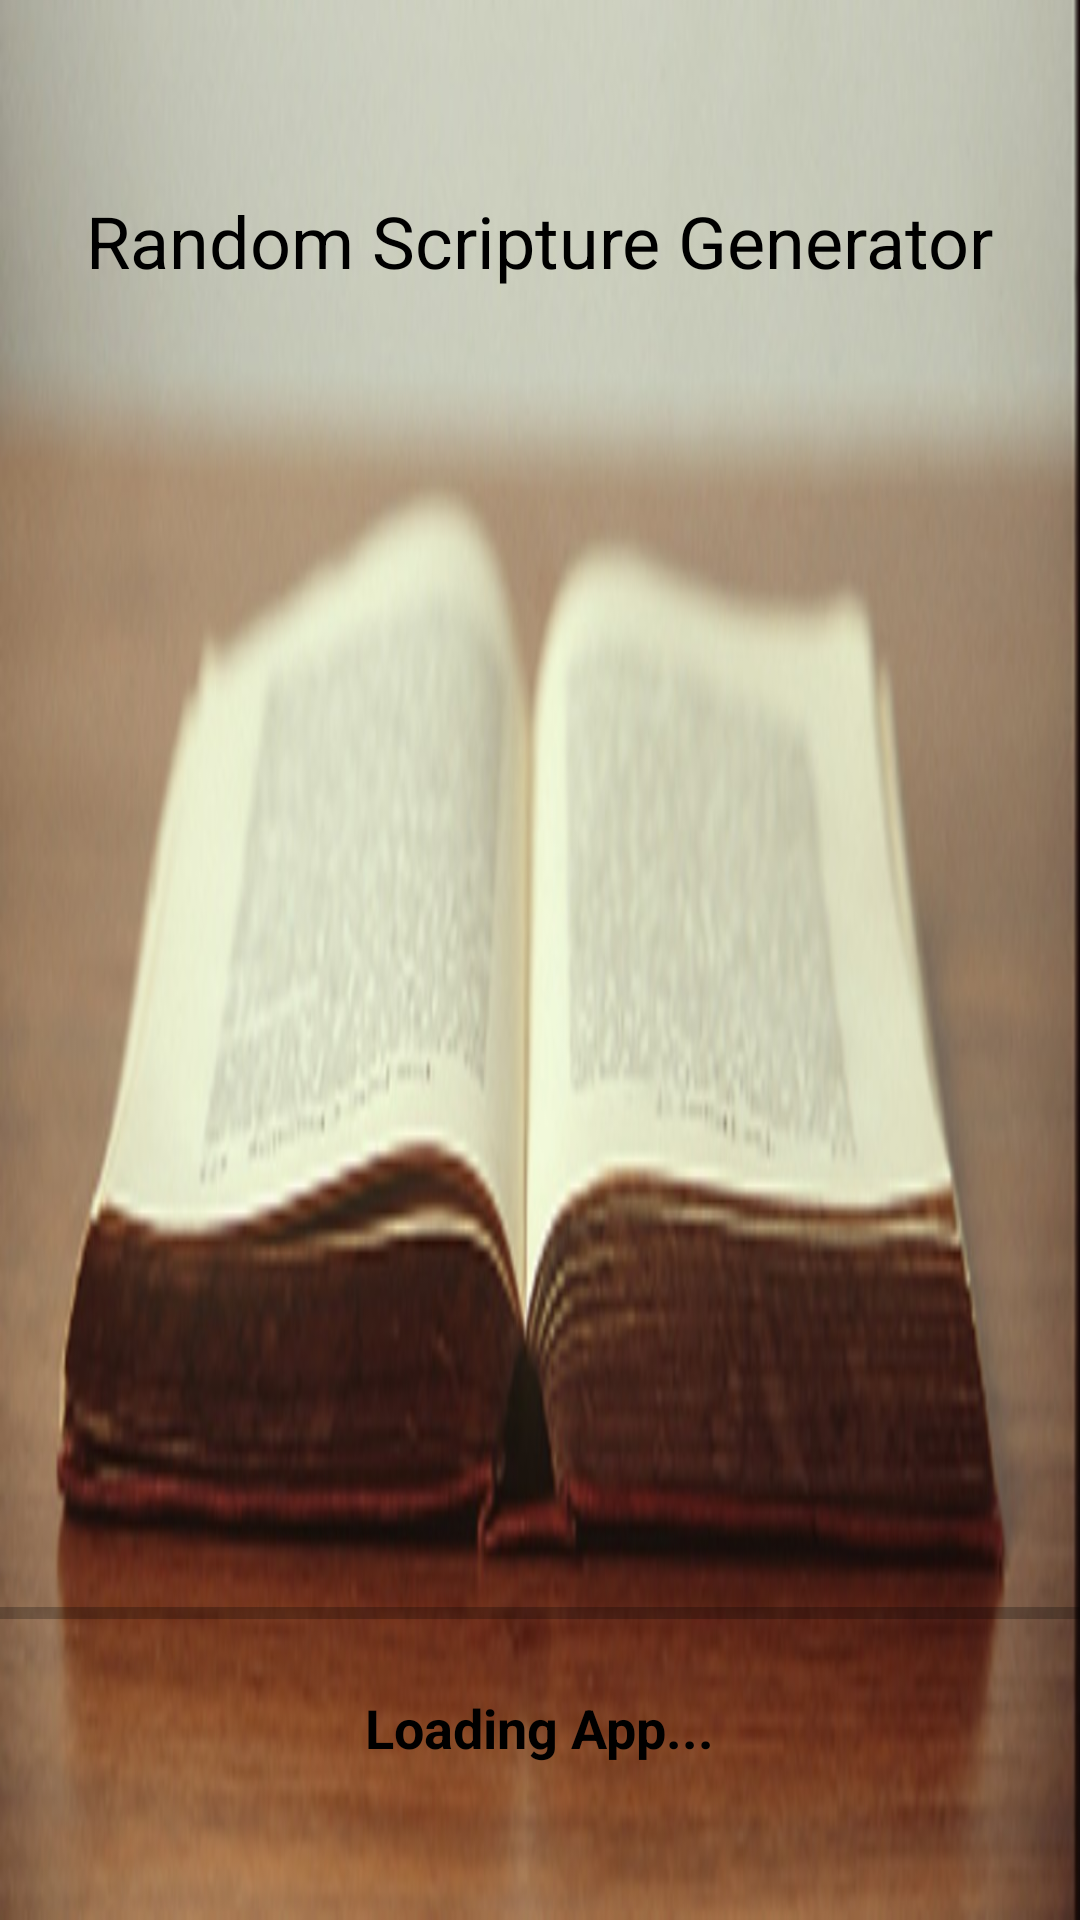

Here is an Android app screen rendered from its layout file. Give the layout XML and the strings, colors and styles it references.
<!-- AndroidManifest.xml: application theme AppTheme -->
<!-- res/layout/loading_screen.xml -->
<?xml version="1.0" encoding="utf-8"?>
<android.support.constraint.ConstraintLayout xmlns:android="http://schemas.android.com/apk/res/android"
    xmlns:app="http://schemas.android.com/apk/res-auto"
    xmlns:tools="http://schemas.android.com/tools"
    android:layout_width="match_parent"
    android:layout_height="match_parent"
    tools:context="com.example.randomscripturegeneratorapp.LoadingScreen">

    <ImageView
        android:id="@+id/imageView"
        android:layout_width="0dp"
        android:layout_height="0dp"
        android:adjustViewBounds="true"
        android:cropToPadding="true"
        android:scaleType="fitXY"
        app:layout_constraintBottom_toBottomOf="parent"
        app:layout_constraintHorizontal_bias="1.0"
        app:layout_constraintLeft_toLeftOf="parent"
        app:layout_constraintRight_toRightOf="parent"
        app:layout_constraintTop_toTopOf="parent"
        app:layout_constraintVertical_bias="0.0"
        app:srcCompat="@drawable/openbook" />

    <ProgressBar
        android:id="@+id/progressBar"
        style="?android:attr/progressBarStyleHorizontal"
        android:layout_width="0dp"
        android:layout_height="20dp"
        android:layout_marginBottom="16dp"
        app:layout_constraintBottom_toTopOf="@+id/LoadingText"
        app:layout_constraintHorizontal_bias="0.0"
        app:layout_constraintLeft_toLeftOf="parent"
        app:layout_constraintRight_toRightOf="parent" />

    <TextView
        android:id="@+id/LoadingText"
        android:layout_width="wrap_content"
        android:layout_height="wrap_content"
        android:layout_marginBottom="52dp"
        android:text="Loading App..."
        android:textColor="@android:color/black"
        android:textSize="18sp"
        android:textStyle="bold"
        app:layout_constraintBottom_toBottomOf="@+id/imageView"
        app:layout_constraintLeft_toLeftOf="parent"
        app:layout_constraintRight_toRightOf="parent" />

    <TextView
        android:id="@+id/RandomTextView"
        android:layout_width="wrap_content"
        android:layout_height="wrap_content"
        android:layout_marginTop="64dp"
        android:text="Random Scripture Generator"
        android:textColor="@android:color/black"
        android:textSize="24sp"
        app:layout_constraintHorizontal_bias="0.502"
        app:layout_constraintLeft_toLeftOf="parent"
        app:layout_constraintRight_toRightOf="parent"
        app:layout_constraintTop_toTopOf="@+id/imageView" />
</android.support.constraint.ConstraintLayout>
<!-- resources referenced by this layout -->
<resources>
  <!-- drawable openbook: jpg bitmap (drawable, 62864 bytes) -->
  <style name="AppTheme" parent="Theme.AppCompat.Light.DarkActionBar">
          
          <item name="colorPrimary">@color/colorPrimary</item>
          <item name="colorPrimaryDark">@android:color/black</item>
          <item name="colorAccent">@color/colorAccent</item>
          <item name="android:colorBackground">@android:color/background_light</item>
          <item name="android:textColorSecondaryInverse">@color/colorPrimaryDark</item>
          <item name="android:textColorSecondary">?android:attr/textColorPrimaryDisableOnly</item>
          <item name="android:windowBackground">@android:color/white</item>
          <item name="android:colorForeground">@android:color/black</item>
      </style>
  <color name="colorPrimary">#532a19</color>
  <color name="colorAccent">#000000</color>
  <color name="colorPrimaryDark">#bebdb9</color>
</resources>
